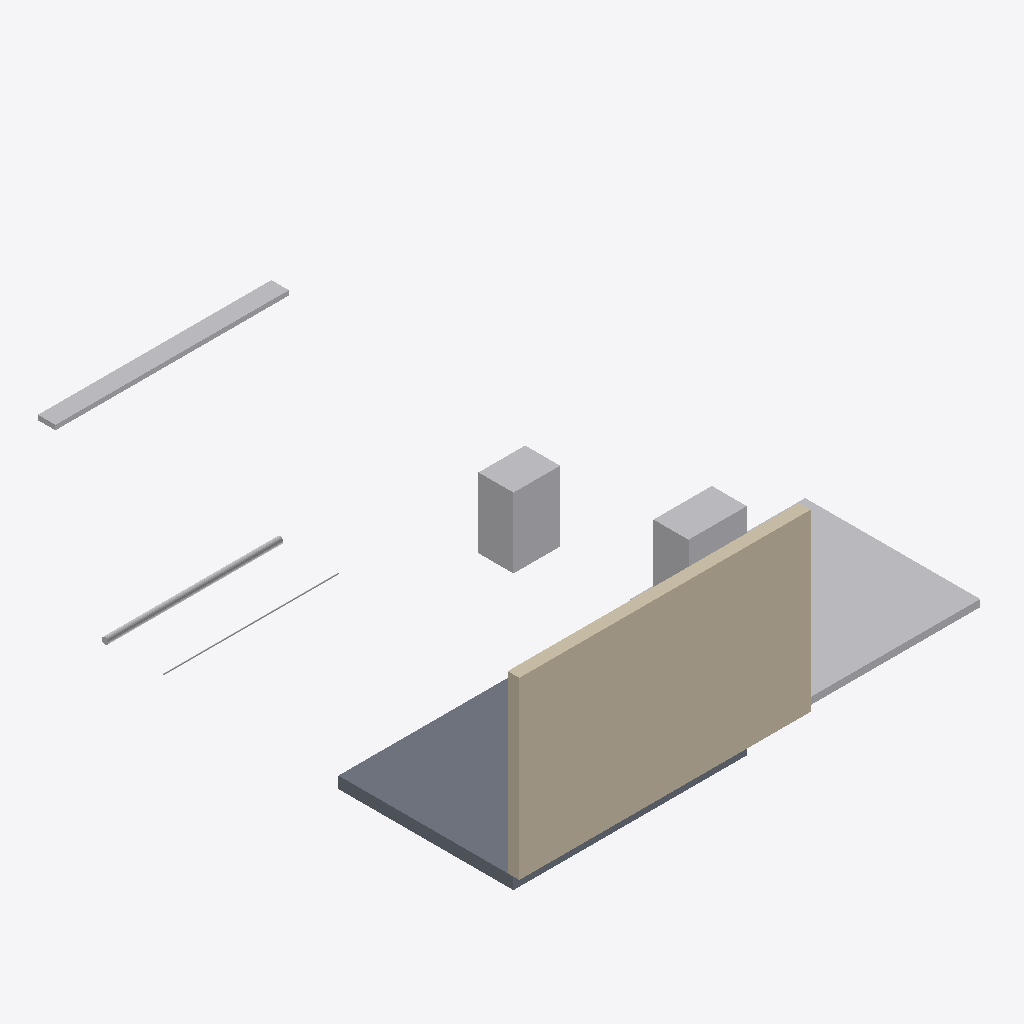
Isometric view of an IFC building model (IFC-SPF (STEP), schema IFC4, length unit millimetre), seen from the south-west, elements coloured by IFC class: 6 other elements (light grey), 2 walls (beige), 1 slab (grey).
Extent 8.0 m × 8.2 m × 3.2 m (x, y, z). Elements (11): 2 IfcPipeSegment, 2 IfcWall, 1 IfcBuildingElementProxy, 1 IfcCableCarrierSegment, 1 IfcDoor, 1 IfcEvaporator, 1 IfcFurniture, 1 IfcSlab, 1 IfcWindow.

HEADER;
FILE_DESCRIPTION(('ViewDefinition[DesignTransferView]'),'2;1');
FILE_NAME('/dev/null','2026-04-28T11:49:42+00:00',(''),(''),'IfcOpenShell 0.8.5','IfcOpenShell 0.8.5','Nobody');
FILE_SCHEMA(('IFC4'));
ENDSEC;
DATA;
#1=IFCPROJECT('3vR7e74QXASf_40bkSxXAZ',$,'Solibri Reference (full)',$,$,$,$,(#10),#5);
#12=IFCSITE('3It98xChL7GvEP0MIIi2lR',$,'Default Site',$,$,$,$,$,$,$,$,$,$,$);
#13=IFCBUILDING('133cdcM7LDzA6Vr1kR0zbR',$,'Default Building',$,$,$,$,$,$,$,$,$);
#14=IFCBUILDINGSTOREY('0xoObGadr6VvKUNXd9f$hc',$,'Ground Floor',$,$,$,$,$,$,$);
#18=IFCWALL('299htxH4T9hAO$juZXIcGS',$,'KYL-ULKOSEINA',$,$,#38,#32,$,.STANDARD.);
#64=IFCSLAB('2_DcqBgvLDNQpSj$eA9Kde',$,'KYL-ALAPOHJA',$,$,#86,#81,$,.FLOOR.);
#169=IFCBUILDINGELEMENTPROXY('3NWKj3LHn4PQLqGxsfNp7s',$,'KYL-LEVY',$,$,#191,#186,$,$);
#260=IFCEVAPORATOR('06qseMobn4teI1O5UBQluS',$,'KYL-HOYRYSTIN-CR-30',$,$,#279,#274,$,$);
#142=IFCCABLECARRIERSEGMENT('3xb5Zop4TAT88t$qfRedfC',$,'KAAPELIHYLLY',$,$,#165,#160,$,.CABLETRUNKINGSEGMENT.);
#238=IFCFURNITURE('1FsV3zQ_j7wwn7wwc4X9Jr',$,'KYL-LEVYHYLLY',$,$,#257,#252,$,$);
#116=IFCPIPESEGMENT('08xiiOwTz4mu2HywhcByDB',$,'KYL-VIEMARI-LATTIA',$,'DRAINPIPE',#139,#134,$,.USERDEFINED.);
#42=IFCWALL('3tlDo81NnAvw6zR_WQM_oq',$,'KYL-VALISEINA',$,$,#61,#56,$,.PARTITIONING.);
#89=IFCPIPESEGMENT('3syphsNDnCaACU11Ns1c6D',$,'LT IMU',$,'REFRIGERATION',#112,#107,$,.USERDEFINED.);
ENDSEC;
